Run: headless pygame with SDL's dummy video driver; simulated clock (each Clock.tick advances the game by its frame time, no real sleeping); random seed 0; keys injected as events and as key.get_pressed() state; no mouse input; restart key SPACE tapped at the start of phases 3 and 4.
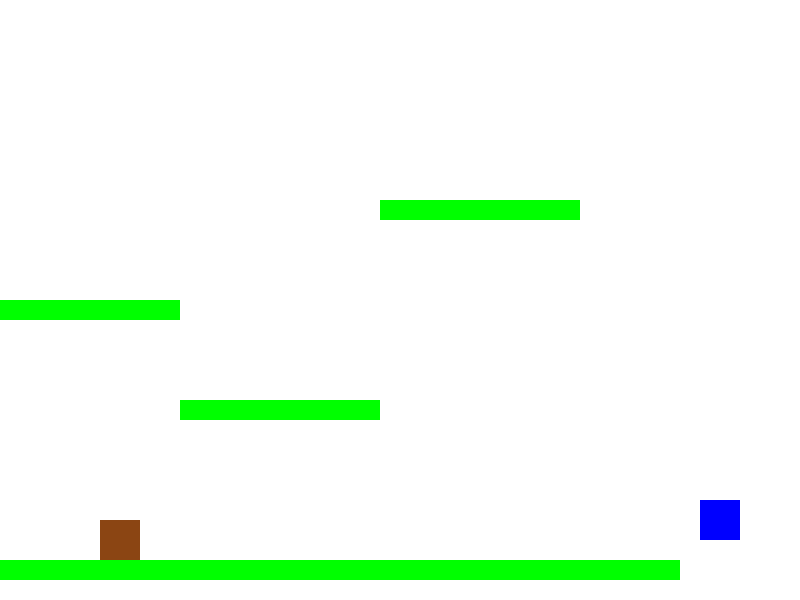
Frame 1 of 4 · flips 1–60 · no input
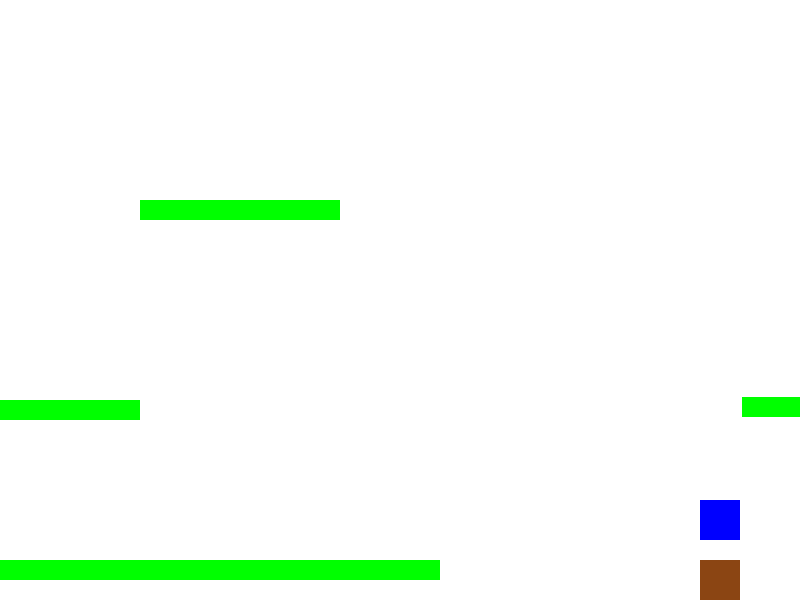
Frame 2 of 4 · flips 61–180 · tapped SPACE, RETURN · held RIGHT (→), D
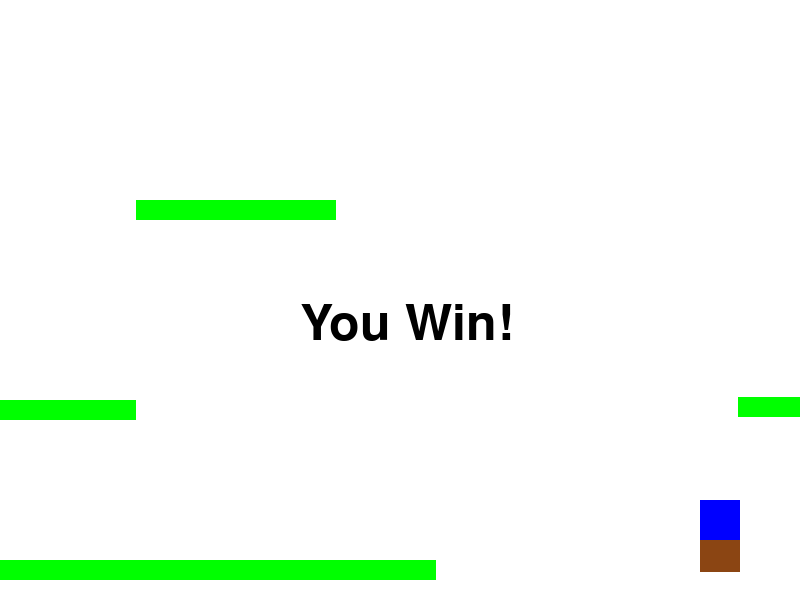
Frame 3 of 4 · flips 181–300 · tapped SPACE · held DOWN (↓), S
Frame 4 of 4 · flips 301–420 · tapped SPACE · held LEFT (←), A, UP (↑), W · screen unchanged from frame 3, image omitted

The pygame program that drew these frames:

import pygame
import random

# Initialize Pygame
pygame.init()

# Constants
SCREEN_WIDTH = 800
SCREEN_HEIGHT = 600
PLAYER_SIZE = 40
PLATFORM_HEIGHT = 20
GRAVITY = 0.8
JUMP_FORCE = -15
PLATFORM_SPEED = 2

# Colors
WHITE = (255, 255, 255)
BLACK = (0, 0, 0)
RED = (255, 0, 0)
GREEN = (0, 255, 0)
BLUE = (0, 0, 255)
BROWN = (139, 69, 19)

# Set up the display
screen = pygame.display.set_mode((SCREEN_WIDTH, SCREEN_HEIGHT))
pygame.display.set_caption("Dog's Journey Home")

class Player:
    def __init__(self):
        self.x = 100
        self.y = SCREEN_HEIGHT - 100
        self.width = PLAYER_SIZE
        self.height = PLAYER_SIZE
        self.velocity_y = 0
        self.jumping = False
        self.on_ground = False

    def move(self, platforms):
        # Apply gravity
        self.velocity_y += GRAVITY
        self.y += self.velocity_y

        # Check for platform collisions
        self.on_ground = False
        for platform in platforms:
            if (self.y + self.height >= platform.y and 
                self.y + self.height <= platform.y + platform.height and
                self.x + self.width > platform.x and 
                self.x < platform.x + platform.width):
                self.y = platform.y - self.height
                self.velocity_y = 0
                self.on_ground = True
                break

        # Keep player in bounds
        if self.y > SCREEN_HEIGHT - self.height:
            self.y = SCREEN_HEIGHT - self.height
            self.velocity_y = 0
            self.on_ground = True

    def jump(self):
        if self.on_ground:
            self.velocity_y = JUMP_FORCE
            self.jumping = True

    def draw(self, screen):
        pygame.draw.rect(screen, BROWN, (self.x, self.y, self.width, self.height))

class Platform:
    def __init__(self, x, y, width):
        self.x = x
        self.y = y
        self.width = width
        self.height = PLATFORM_HEIGHT

    def move(self):
        self.x -= PLATFORM_SPEED
        if self.x + self.width < 0:
            self.x = SCREEN_WIDTH
            self.y = random.randint(200, SCREEN_HEIGHT - 100)

    def draw(self, screen):
        pygame.draw.rect(screen, GREEN, (self.x, self.y, self.width, self.height))

class Owner:
    def __init__(self):
        self.x = SCREEN_WIDTH - 100
        self.y = SCREEN_HEIGHT - 100
        self.width = PLAYER_SIZE
        self.height = PLAYER_SIZE

    def draw(self, screen):
        pygame.draw.rect(screen, BLUE, (self.x, self.y, self.width, self.height))

def main():
    clock = pygame.time.Clock()
    player = Player()
    owner = Owner()
    platforms = [
        Platform(0, SCREEN_HEIGHT - 40, SCREEN_WIDTH),
        Platform(300, 400, 200),
        Platform(100, 300, 200),
        Platform(500, 200, 200),
    ]
    running = True
    game_over = False

    while running:
        for event in pygame.event.get():
            if event.type == pygame.QUIT:
                running = False
            if event.type == pygame.KEYDOWN:
                if event.key == pygame.K_SPACE:
                    player.jump()

        if not game_over:
            # Move platforms
            for platform in platforms:
                platform.move()

            # Move player
            keys = pygame.key.get_pressed()
            if keys[pygame.K_LEFT]:
                player.x -= 5
            if keys[pygame.K_RIGHT]:
                player.x += 5

            player.move(platforms)

            # Check for collision with owner
            if (player.x < owner.x + owner.width and
                player.x + player.width > owner.x and
                player.y < owner.y + owner.height and
                player.y + player.height > owner.y):
                game_over = True

        # Draw everything
        screen.fill(WHITE)
        for platform in platforms:
            platform.draw(screen)
        player.draw(screen)
        owner.draw(screen)

        if game_over:
            font = pygame.font.Font(None, 74)
            text = font.render('You Win!', True, BLACK)
            screen.blit(text, (SCREEN_WIDTH//2 - 100, SCREEN_HEIGHT//2))

        pygame.display.flip()
        clock.tick(60)

    pygame.quit()

if __name__ == "__main__":
    main() 
